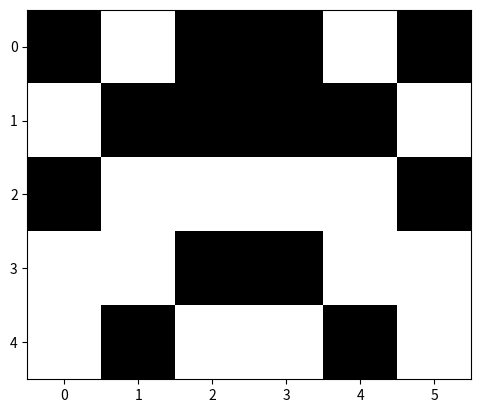

This chart was generated by the following Python code:
import numpy as np
import matplotlib.pyplot as plt


left = np.random.randint(0, 2, size=(5, 3))
right = np.fliplr(left)
sprite = np.concatenate((left, right), axis=1)


plt.imshow(sprite, cmap='binary', interpolation='nearest')
plt.show()
